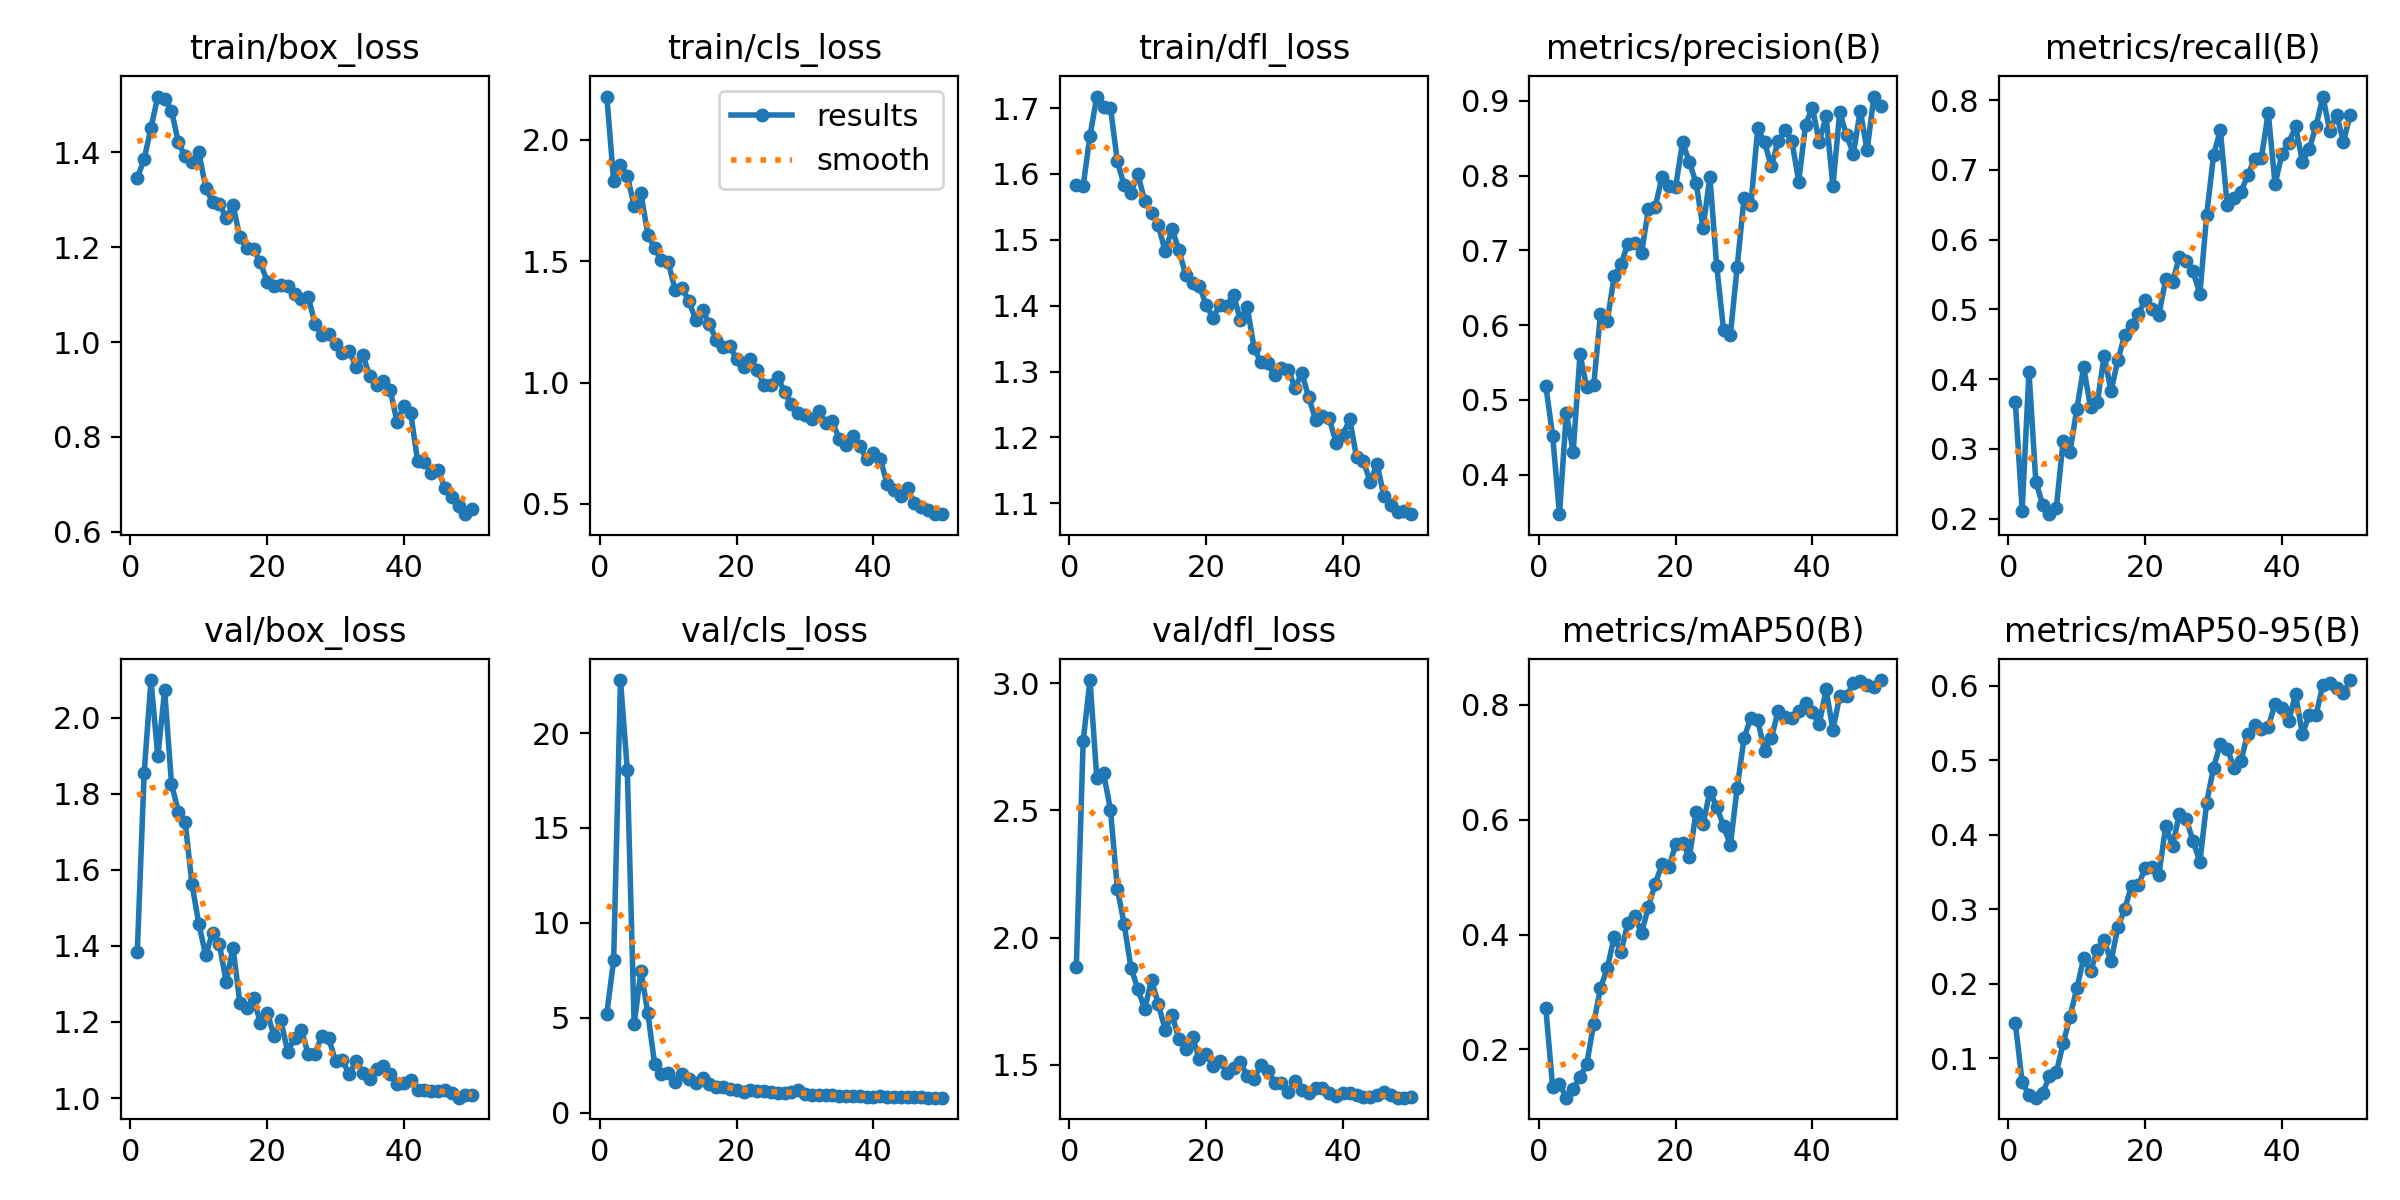

The file beside this chart, header and first rows:
epoch, time, train/box_loss, train/cls_loss, train/dfl_loss, metrics/precision(B), metrics/recall(B), metrics/mAP50(B), metrics/mAP50-95(B), val/box_loss, val/cls_loss, val/dfl_loss, lr/pg0, lr/pg1, lr/pg2
1, 507.6, 1.346, 2.178, 1.583, 0.519, 0.3675, 0.2716, 0.1474, 1.385, 5.219, 1.886, 0.0003375, 0.0003375, 0.0003375
2, 980.8, 1.385, 1.831, 1.582, 0.4518, 0.2114, 0.1341, 0.06779, 1.855, 8.03, 2.771, 0.0006739, 0.0006739, 0.0006739
3, 1359, 1.451, 1.896, 1.658, 0.3473, 0.4106, 0.14, 0.05047, 2.099, 22.8, 3.012, 0.0009964, 0.0009964, 0.0009964
4, 1785, 1.517, 1.851, 1.717, 0.4829, 0.253, 0.1159, 0.04696, 1.898, 18.05, 2.626, 0.001176, 0.001176, 0.001176
5, 2199, 1.512, 1.727, 1.702, 0.4306, 0.22, 0.1312, 0.05338, 2.071, 4.674, 2.645, 0.001151, 0.001151, 0.001151
6, 2605, 1.488, 1.779, 1.7, 0.561, 0.2062, 0.1523, 0.07576, 1.826, 7.467, 2.501, 0.001126, 0.001126, 0.001126
7, 2988, 1.421, 1.609, 1.619, 0.5167, 0.2154, 0.1747, 0.08082, 1.753, 5.243, 2.193, 0.001102, 0.001102, 0.001102
8, 3392, 1.391, 1.553, 1.583, 0.5194, 0.3117, 0.245, 0.1199, 1.726, 2.533, 2.053, 0.001077, 0.001077, 0.001077
9, 3796, 1.379, 1.505, 1.571, 0.6151, 0.2959, 0.3069, 0.156, 1.562, 2.055, 1.88, 0.001052, 0.001052, 0.001052
10, 4222, 1.399, 1.495, 1.6, 0.6058, 0.3577, 0.3417, 0.1936, 1.457, 2.088, 1.798, 0.001027, 0.001027, 0.001027
11, 4596, 1.325, 1.38, 1.559, 0.6654, 0.4169, 0.3956, 0.2344, 1.376, 1.588, 1.719, 0.001002, 0.001002, 0.001002
12, 5011, 1.294, 1.389, 1.541, 0.6817, 0.3597, 0.3692, 0.2167, 1.434, 2.014, 1.832, 0.0009778, 0.0009778, 0.0009778
13, 5394, 1.291, 1.337, 1.522, 0.7088, 0.3667, 0.42, 0.2449, 1.404, 1.777, 1.738, 0.000953, 0.000953, 0.000953
14, 5808, 1.262, 1.258, 1.482, 0.7101, 0.4335, 0.4322, 0.2587, 1.306, 1.546, 1.637, 0.0009283, 0.0009283, 0.0009283
15, 6206, 1.288, 1.298, 1.517, 0.6963, 0.3828, 0.4029, 0.23, 1.395, 1.806, 1.696, 0.0009035, 0.0009035, 0.0009035
16, 6620, 1.221, 1.24, 1.485, 0.7549, 0.4272, 0.4474, 0.2758, 1.251, 1.483, 1.601, 0.0008787, 0.0008787, 0.0008787
17, 6999, 1.198, 1.177, 1.447, 0.7577, 0.463, 0.4886, 0.2999, 1.236, 1.355, 1.562, 0.000854, 0.000854, 0.000854
18, 7414, 1.196, 1.146, 1.435, 0.7983, 0.4774, 0.5222, 0.3319, 1.262, 1.322, 1.608, 0.0008293, 0.0008293, 0.0008293
19, 7812, 1.168, 1.149, 1.431, 0.7854, 0.4934, 0.5174, 0.3325, 1.198, 1.221, 1.522, 0.0008045, 0.0008045, 0.0008045
20, 8226, 1.127, 1.095, 1.401, 0.7854, 0.5139, 0.5573, 0.3552, 1.225, 1.172, 1.542, 0.0007797, 0.0007797, 0.0007797
21, 8605, 1.118, 1.066, 1.382, 0.8447, 0.5005, 0.5603, 0.3562, 1.163, 1.104, 1.495, 0.000755, 0.000755, 0.000755
22, 9019, 1.119, 1.098, 1.401, 0.8182, 0.4919, 0.5351, 0.3462, 1.204, 1.2, 1.513, 0.0007302, 0.0007302, 0.0007302
23, 9416, 1.118, 1.051, 1.4, 0.7895, 0.5433, 0.6142, 0.4114, 1.122, 1.12, 1.469, 0.0007055, 0.0007055, 0.0007055
24, 9795, 1.101, 0.9918, 1.417, 0.7296, 0.5392, 0.5922, 0.3855, 1.157, 1.156, 1.485, 0.0006808, 0.0006808, 0.0006808
25, 10208, 1.091, 0.9887, 1.378, 0.7987, 0.5755, 0.6492, 0.4274, 1.179, 1.081, 1.512, 0.000656, 0.000656, 0.000656
26, 10623, 1.096, 1.024, 1.398, 0.6794, 0.5699, 0.6224, 0.421, 1.115, 1.05, 1.456, 0.0006312, 0.0006312, 0.0006312
27, 11000, 1.038, 0.9615, 1.336, 0.5936, 0.5547, 0.5895, 0.3922, 1.117, 1.041, 1.444, 0.0006065, 0.0006065, 0.0006065
28, 11421, 1.014, 0.9137, 1.314, 0.5873, 0.5222, 0.5558, 0.3637, 1.164, 1.071, 1.498, 0.0005818, 0.0005818, 0.0005818
29, 11816, 1.017, 0.8739, 1.313, 0.6783, 0.6359, 0.6559, 0.4434, 1.157, 1.187, 1.477, 0.000557, 0.000557, 0.000557
30, 12230, 0.9964, 0.8669, 1.294, 0.7702, 0.7211, 0.7424, 0.4904, 1.097, 0.9888, 1.429, 0.0005322, 0.0005322, 0.0005322
31, 12629, 0.9762, 0.8484, 1.306, 0.7606, 0.7574, 0.7779, 0.5223, 1.099, 0.9384, 1.426, 0.0005075, 0.0005075, 0.0005075
32, 13027, 0.9815, 0.8817, 1.303, 0.8631, 0.6491, 0.7735, 0.5156, 1.062, 0.9415, 1.392, 0.0004827, 0.0004827, 0.0004827
33, 13420, 0.9477, 0.8344, 1.275, 0.8443, 0.6605, 0.7204, 0.4904, 1.097, 0.9259, 1.435, 0.000458, 0.000458, 0.000458
34, 13834, 0.9725, 0.8399, 1.297, 0.8123, 0.6688, 0.7426, 0.4989, 1.066, 0.9271, 1.401, 0.0004332, 0.0004332, 0.0004332
35, 14227, 0.928, 0.7679, 1.261, 0.8465, 0.6922, 0.7897, 0.536, 1.051, 0.8693, 1.389, 0.0004085, 0.0004085, 0.0004085
36, 14643, 0.9097, 0.7409, 1.227, 0.8612, 0.7162, 0.779, 0.5482, 1.075, 0.8865, 1.407, 0.0003837, 0.0003837, 0.0003837
37, 15060, 0.9177, 0.7787, 1.232, 0.8463, 0.7172, 0.7772, 0.5424, 1.084, 0.8732, 1.407, 0.000359, 0.000359, 0.000359
38, 15438, 0.8983, 0.7404, 1.229, 0.7918, 0.7824, 0.7893, 0.5448, 1.062, 0.8469, 1.39, 0.0003343, 0.0003343, 0.0003343
39, 15854, 0.8321, 0.6837, 1.192, 0.868, 0.68, 0.804, 0.5761, 1.037, 0.8402, 1.376, 0.0003095, 0.0003095, 0.0003095
40, 16253, 0.8649, 0.7116, 1.204, 0.8908, 0.7226, 0.7877, 0.5707, 1.039, 0.8402, 1.387, 0.0002848, 0.0002848, 0.0002848
41, 16658, 0.85, 0.6871, 1.227, 0.8448, 0.7392, 0.7665, 0.553, 1.049, 0.8714, 1.388, 0.00026, 0.00026, 0.00026
42, 17036, 0.7502, 0.583, 1.17, 0.8793, 0.7624, 0.8272, 0.5891, 1.02, 0.8315, 1.38, 0.0002352, 0.0002352, 0.0002352
43, 17432, 0.7477, 0.5576, 1.164, 0.7863, 0.712, 0.7567, 0.5354, 1.021, 0.8257, 1.375, 0.0002105, 0.0002105, 0.0002105
44, 17818, 0.7233, 0.5319, 1.133, 0.8846, 0.7302, 0.8154, 0.5611, 1.017, 0.8081, 1.375, 0.0001857, 0.0001857, 0.0001857
45, 18193, 0.7299, 0.5638, 1.16, 0.8538, 0.7634, 0.8155, 0.5612, 1.019, 0.8067, 1.38, 0.000161, 0.000161, 0.000161
46, 18589, 0.6928, 0.5036, 1.111, 0.8291, 0.8054, 0.8378, 0.6019, 1.021, 0.8089, 1.393, 0.0001363, 0.0001363, 0.0001363
47, 18976, 0.673, 0.4873, 1.097, 0.887, 0.7559, 0.8418, 0.6046, 1.013, 0.8002, 1.379, 0.0001115, 0.0001115, 0.0001115
48, 19373, 0.6542, 0.4773, 1.086, 0.8337, 0.7795, 0.8349, 0.5967, 1.001, 0.7838, 1.371, 8.675e-05, 8.675e-05, 8.675e-05
49, 19761, 0.6374, 0.458, 1.089, 0.9057, 0.7404, 0.8316, 0.5906, 1.007, 0.7849, 1.37, 6.2e-05, 6.2e-05, 6.2e-05
50, 20147, 0.6487, 0.4601, 1.084, 0.8926, 0.7793, 0.8433, 0.608, 1.008, 0.7863, 1.373, 3.725e-05, 3.725e-05, 3.725e-05
